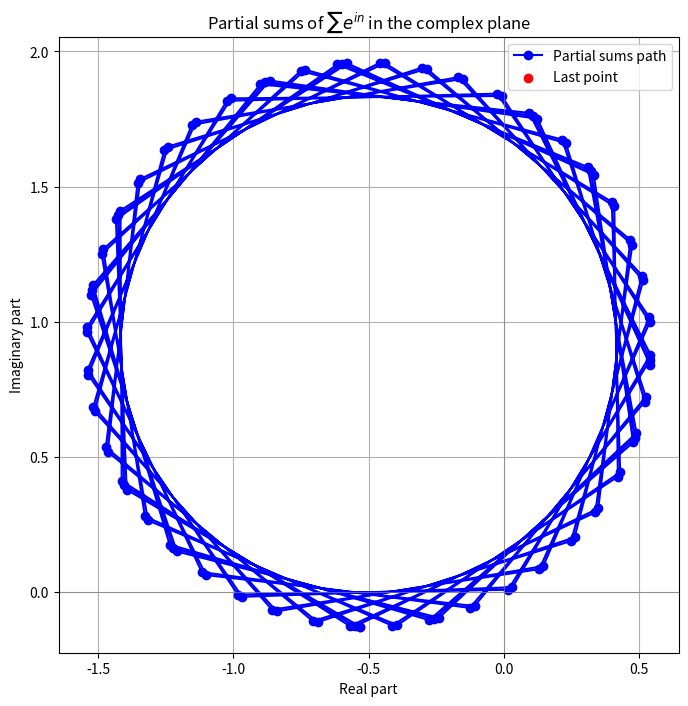

Here is the Python script that generated this plot:
import numpy as np
from matplotlib import pyplot

N = 100
n = np.arange(1, N + 1)
z = np.exp(1j * n)
partial_sums = np.cumsum(z)

pyplot.figure(figsize=(8, 8))
pyplot.plot(partial_sums.real, partial_sums.imag, marker='o', linestyle='-', color='blue', label='Partial sums path')
pyplot.scatter(partial_sums.real[-1], partial_sums.imag[-1], color='red', label='Last point')
pyplot.title(r"Partial sums of $\sum e^{in}$ in the complex plane")
pyplot.xlabel("Real part")
pyplot.ylabel("Imaginary part")
pyplot.axhline(0, color='gray', linewidth=0.5)
pyplot.axvline(0, color='gray', linewidth=0.5)
pyplot.legend()
pyplot.grid(True)
pyplot.axis("equal")
pyplot.show()
